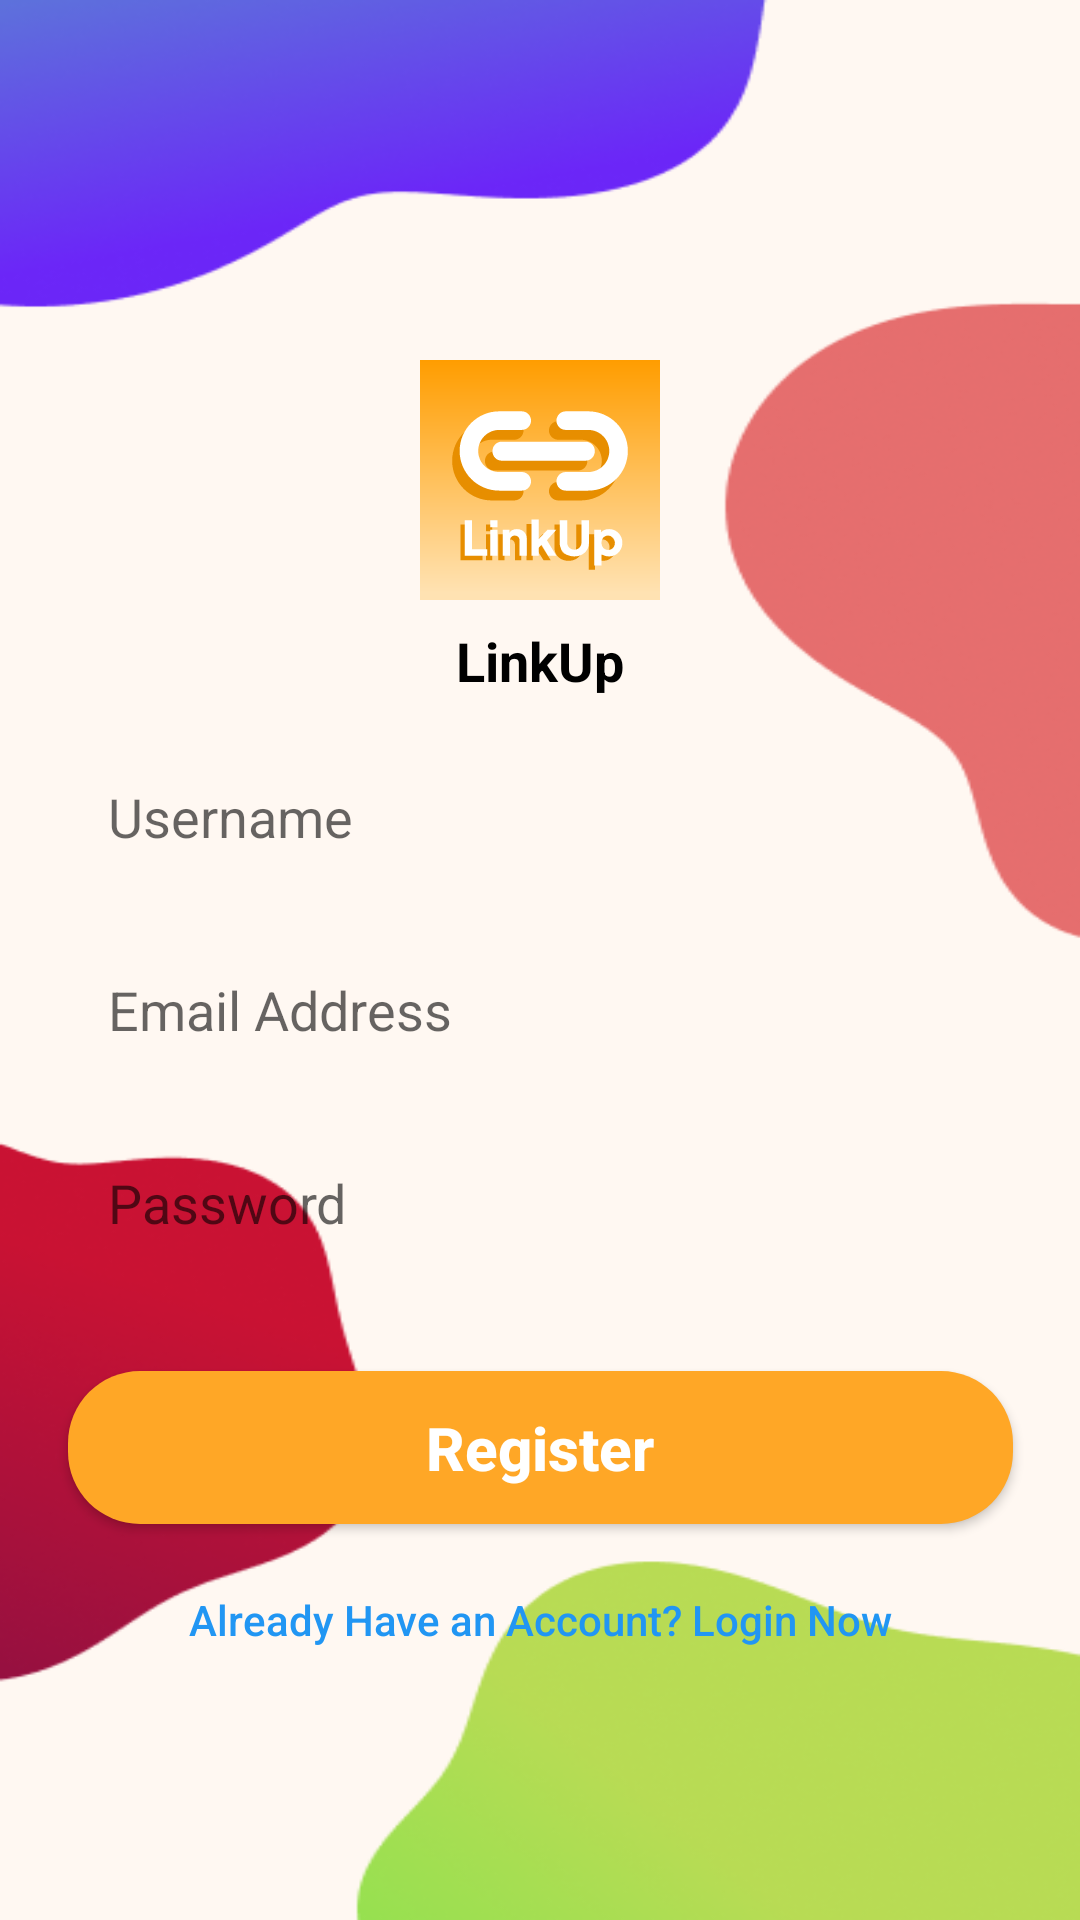

Layout XML and referenced resources for this Android screen:
<!-- AndroidManifest.xml: application theme Theme.LinkUp -->
<!-- res/layout/activity_register.xml -->
<?xml version="1.0" encoding="utf-8"?>
<androidx.constraintlayout.widget.ConstraintLayout xmlns:android="http://schemas.android.com/apk/res/android"
    xmlns:app="http://schemas.android.com/apk/res-auto"
    xmlns:tools="http://schemas.android.com/tools"
    android:id="@+id/main"
    android:layout_width="match_parent"
    android:layout_height="match_parent"
    android:background="@drawable/registration"
    tools:context=".RegisterActivity">

    
    <ImageView
        android:id="@+id/logo"
        android:layout_width="80dp"
        android:layout_height="80dp"
        android:layout_marginTop="120dp"
        android:src="@drawable/ic_chat_logo"
        app:layout_constraintEnd_toEndOf="parent"
        app:layout_constraintStart_toStartOf="parent"
        app:layout_constraintTop_toTopOf="parent" />

    
    <TextView
        android:id="@+id/appName"
        android:layout_width="wrap_content"
        android:layout_height="wrap_content"
        android:layout_marginTop="8dp"
        android:text="LinkUp"
        android:textColor="@color/black"
        android:textSize="18sp"
        android:textStyle="bold"
        app:layout_constraintEnd_toEndOf="parent"
        app:layout_constraintStart_toStartOf="parent"
        app:layout_constraintTop_toBottomOf="@id/logo" />

    
    

    
    <EditText
        android:id="@+id/UsernameRegist"
        android:layout_width="0dp"
        android:layout_height="wrap_content"
        android:layout_marginStart="24dp"
        android:layout_marginTop="48dp"
        android:layout_marginEnd="24dp"
        android:background="@drawable/rounded_edittext_login"
        android:hint="Username"
        android:inputType="text"
        android:padding="12dp"
        app:layout_constraintEnd_toEndOf="parent"
        app:layout_constraintHorizontal_bias="0.0"
        app:layout_constraintStart_toStartOf="parent"
        app:layout_constraintTop_toBottomOf="@id/logo" />

    <EditText
        android:id="@+id/EmailRegister"
        android:layout_width="0dp"
        android:layout_height="wrap_content"
        android:layout_marginTop="16dp"
        android:background="@drawable/rounded_edittext_login"
        android:hint="Email Address"
        android:inputType="textEmailAddress"
        android:padding="12dp"
        app:layout_constraintEnd_toEndOf="@id/UsernameRegist"
        app:layout_constraintStart_toStartOf="@id/UsernameRegist"
        app:layout_constraintTop_toBottomOf="@id/UsernameRegist" />
    <EditText
        android:id="@+id/PasswordRegister"
        android:layout_width="0dp"
        android:layout_height="wrap_content"
        android:layout_marginTop="16dp"
        android:background="@drawable/rounded_edittext_login"
        android:hint="Password"
        android:inputType="textPassword"
        android:padding="12dp"
        app:layout_constraintEnd_toEndOf="@id/EmailRegister"
        app:layout_constraintStart_toStartOf="@id/EmailRegister"
        app:layout_constraintTop_toBottomOf="@id/EmailRegister" />

    

    

    <Button
        android:id="@+id/Registbtn"
        android:layout_width="315dp"
        android:layout_height="51dp"
        android:layout_marginTop="32dp"
        android:background="@drawable/btn_login"
        android:text="Register"
        android:textAllCaps="false"
        android:textColor="#FFFFFF"
        android:textSize="20sp"
        android:textStyle="bold"
        app:backgroundTint="@null"
        app:layout_constraintEnd_toEndOf="parent"
        app:layout_constraintStart_toStartOf="parent"
        app:layout_constraintTop_toBottomOf="@+id/PasswordRegister" />

    <Button
        android:id="@+id/toLogin"
        android:layout_width="0dp"
        android:layout_height="wrap_content"
        android:layout_marginTop="8dp"
        android:background="@drawable/rounded_edittext_login"
        android:text="Already Have an Account? Login Now"
        android:textAllCaps="false"
        android:textColor="#2196F3"
        app:backgroundTint="@null"
        app:layout_constraintEnd_toEndOf="@id/Registbtn"
        app:layout_constraintStart_toStartOf="@id/Registbtn"
        app:layout_constraintTop_toBottomOf="@+id/Registbtn" />

    <ProgressBar
        android:id="@+id/progressBarRegist"
        style="?android:attr/progressBarStyle"
        android:layout_width="wrap_content"
        android:layout_height="wrap_content"
        android:visibility="gone"
        app:layout_constraintTop_toTopOf="parent"
        app:layout_constraintBottom_toBottomOf="parent"
        app:layout_constraintStart_toStartOf="parent"
        app:layout_constraintEnd_toEndOf="parent"
        tools:visibility="visible"/>


</androidx.constraintlayout.widget.ConstraintLayout>
<!-- resources referenced by this layout -->
<resources>
  <color name="black">#FF000000</color>
  <!-- drawable btn_login (drawable) -->
  <?xml version="1.0" encoding="utf-8"?>
  <selector xmlns:android="http://schemas.android.com/apk/res/android">
      <item android:state_pressed="true">
          <shape android:shape="rectangle">
              <solid android:color="#F57C00" />
              <corners android:radius="24dp" />
          </shape>
      </item>
      <item>
          <shape android:shape="rectangle">
              <solid android:color="#FFA726" />
              <corners android:radius="24dp" />
          </shape>
      </item>
  </selector>
  <!-- drawable ic_chat_logo: vector/xml drawable (drawable, 13948 chars, omitted) -->
  <!-- drawable registration: png bitmap (drawable, 67951 bytes) -->
  <style name="Theme.LinkUp" parent="Theme.MaterialComponents.DayNight.NoActionBar">
          
          <item name="colorPrimary">@color/oren</item>
          <item name="colorPrimaryVariant">#BF7100</item>
          <item name="colorOnPrimary">@color/white</item>
          
          <item name="colorSecondary">@color/teal_200</item>
          <item name="colorSecondaryVariant">@color/teal_700</item>
          <item name="colorOnSecondary">@color/black</item>
          
          <item name="android:statusBarColor">?attr/colorPrimaryVariant</item>
          
      </style>
  <color name="oren">#FF9D00</color>
  <color name="white">#FFFFFFFF</color>
  <color name="teal_200">#FF03DAC5</color>
  <color name="teal_700">#FF018786</color>
</resources>
